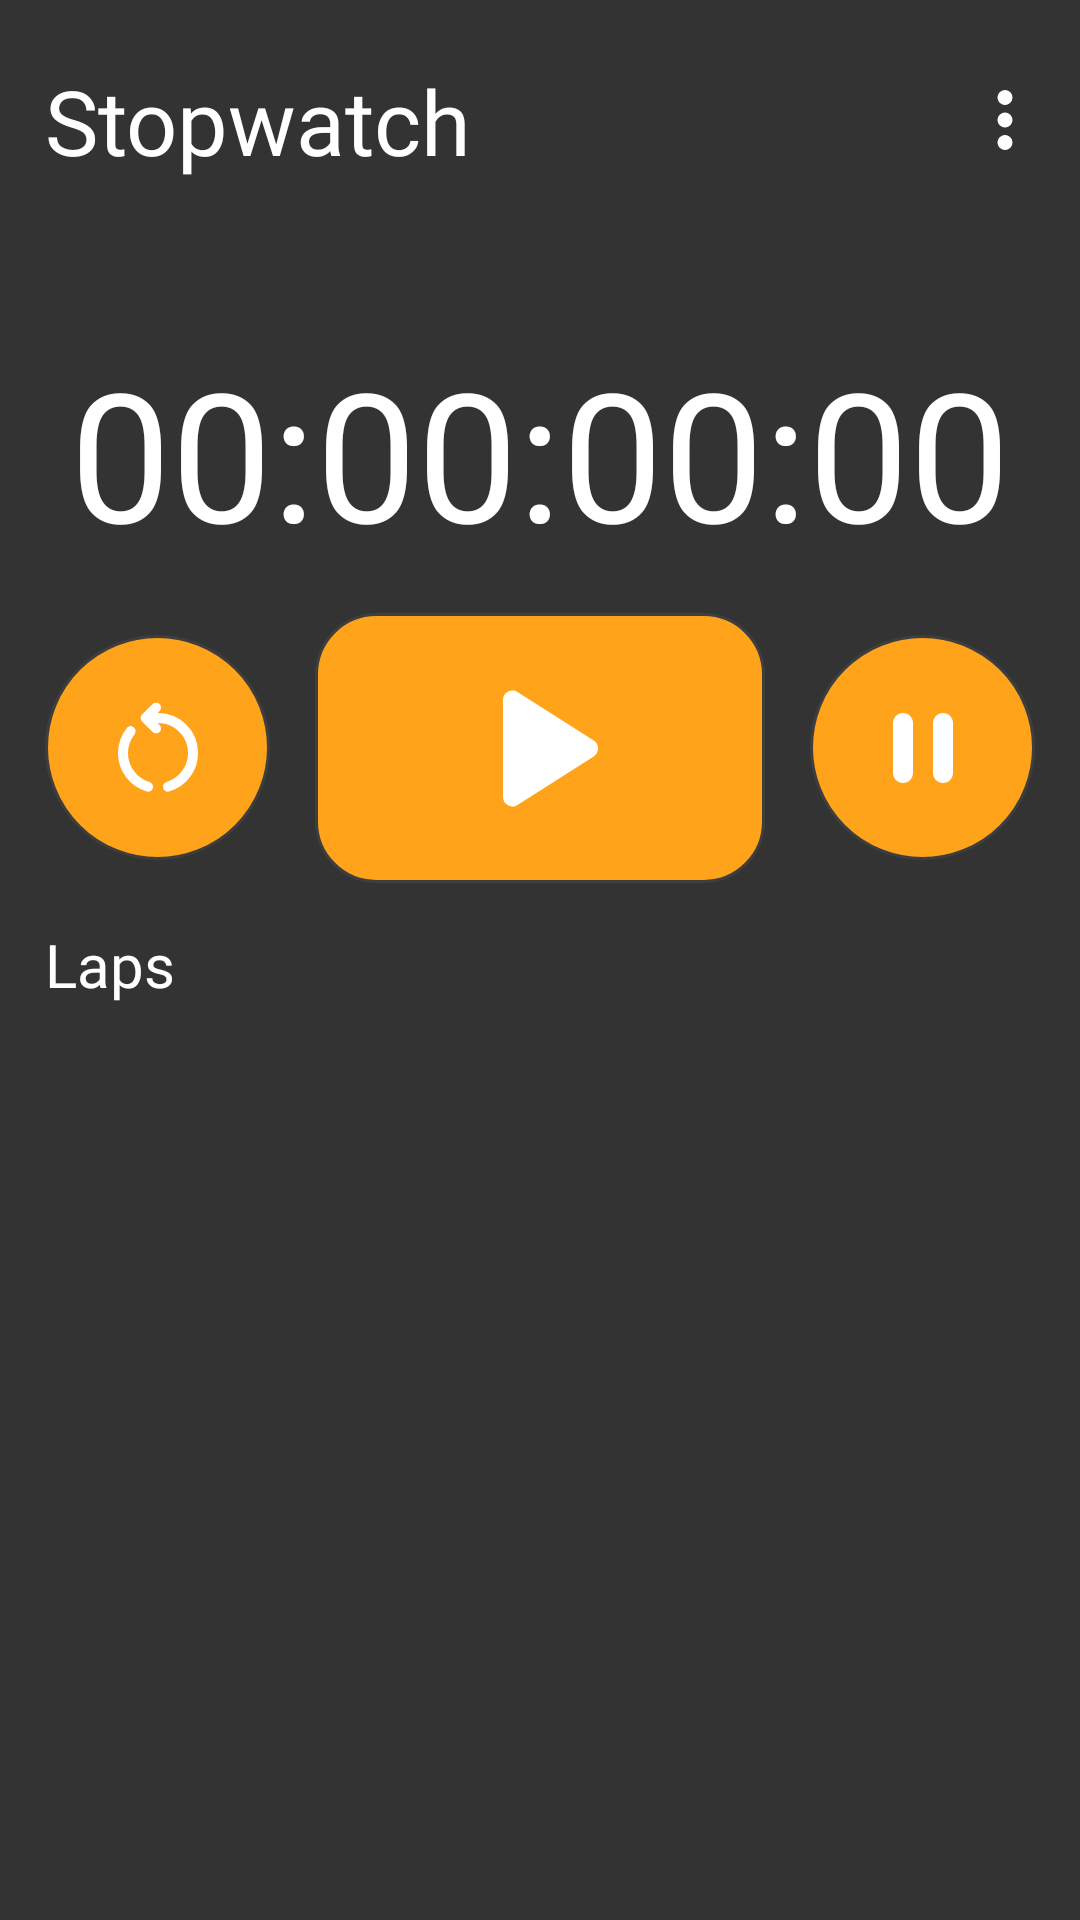

This screen was rendered from an Android layout file. Write that file and the resources it references.
<!-- AndroidManifest.xml: application theme Theme.CountdownTimerJava -->
<!-- res/layout/fragment_stopwatch.xml -->
<?xml version="1.0" encoding="utf-8"?>
<androidx.constraintlayout.widget.ConstraintLayout xmlns:android="http://schemas.android.com/apk/res/android"
    xmlns:app="http://schemas.android.com/apk/res-auto"
    xmlns:tools="http://schemas.android.com/tools"
    android:layout_width="match_parent"
    android:layout_height="match_parent"
    android:background="@color/background_grey"
    tools:context=".fragments.stopwatch.FragmentStopwatch">

    <com.google.android.material.textview.MaterialTextView
        android:id="@+id/activityTopBar"
        android:layout_width="match_parent"
        android:layout_height="wrap_content"
        android:layout_marginTop="20dp"
        android:fontFamily="@font/open_sans_bold"
        android:paddingStart="15dp"
        android:paddingEnd="10dp"
        android:text="Stopwatch"
        android:textColor="@color/white"
        android:textSize="30sp"
        app:drawableEndCompat="@drawable/rounded_more_vert_24"
        app:layout_constraintEnd_toEndOf="parent"
        app:layout_constraintStart_toStartOf="parent"
        app:layout_constraintTop_toTopOf="parent" />

    <TextView
        android:id="@+id/stopwatchTimer"
        android:layout_width="match_parent"
        android:layout_height="wrap_content"
        android:fontFamily="@font/open_sans_bold"
        android:text="00:00:00:00"
        android:textAlignment="center"
        android:textColor="@color/white"
        android:textSize="60sp"
        app:layout_constraintBottom_toTopOf="@id/textView"
        app:layout_constraintEnd_toEndOf="parent"
        app:layout_constraintStart_toStartOf="parent"
        app:layout_constraintTop_toBottomOf="@id/activityTopBar"
        app:layout_constraintVertical_bias="0.3" />

    <LinearLayout
        android:id="@+id/linearLayout"
        android:layout_width="match_parent"
        android:layout_height="wrap_content"
        android:gravity="center"
        android:orientation="horizontal"
        android:weightSum="4"
        app:layout_constraintBottom_toTopOf="@id/textView"
        app:layout_constraintEnd_toEndOf="parent"
        app:layout_constraintStart_toStartOf="parent"
        app:layout_constraintTop_toBottomOf="@id/stopwatchTimer">

        <androidx.appcompat.widget.AppCompatImageButton
            android:id="@+id/resetButton"
            android:layout_width="75dp"
            android:layout_height="75dp"
            android:background="@drawable/background_oval_orange"
            android:contentDescription="reset button"
            android:src="@drawable/vector_reset" />

        <Space
            android:layout_width="0dp"
            android:layout_height="wrap_content"
            android:layout_weight="1" />

        <androidx.appcompat.widget.AppCompatImageButton
            android:id="@+id/startButton"
            android:layout_width="150dp"
            android:layout_height="90dp"
            android:background="@drawable/background_rounded_orange"
            android:contentDescription="start button"
            android:src="@drawable/vector_play" />

        <Space
            android:layout_width="0dp"
            android:layout_height="wrap_content"
            android:layout_weight="1" />

        <androidx.appcompat.widget.AppCompatImageButton
            android:id="@+id/pauseButton"
            android:layout_width="75dp"
            android:layout_height="75dp"
            android:background="@drawable/background_oval_orange"
            android:contentDescription="pause button"
            android:src="@drawable/vector_pause" />

    </LinearLayout>

    <TextView
        android:id="@+id/textView"
        android:layout_width="match_parent"
        android:layout_height="wrap_content"
        android:layout_marginStart="15dp"
        android:layout_marginEnd="15dp"
        android:layout_marginBottom="5dp"
        android:fontFamily="@font/open_sans_bold"
        android:text="Laps"
        android:textColor="@color/white"
        android:textSize="20sp"
        app:layout_constraintBottom_toTopOf="@id/rcView"
        app:layout_constraintEnd_toEndOf="parent"
        app:layout_constraintStart_toStartOf="parent" />

    <androidx.recyclerview.widget.RecyclerView
        android:id="@+id/rcView"
        android:layout_width="match_parent"
        android:layout_height="wrap_content"
        android:layout_marginStart="15dp"
        android:layout_marginEnd="15dp"
        android:minHeight="300dp"
        app:layout_constraintBottom_toBottomOf="parent"
        app:layout_constraintEnd_toEndOf="parent"
        app:layout_constraintStart_toStartOf="parent" />

</androidx.constraintlayout.widget.ConstraintLayout>
<!-- resources referenced by this layout -->
<resources>
  <color name="background_grey">#333333</color>
  <color name="white">#FFFFFFFF</color>
  <!-- drawable background_oval_orange (drawable) -->
  <?xml version="1.0" encoding="utf-8"?>
  <shape xmlns:android="http://schemas.android.com/apk/res/android">
      <solid android:color="@color/orange" />
      <corners android:radius="999dp" />
      <stroke
          android:width="1dp"
          android:color="@color/navigation_bar_color" />
  </shape>
  <!-- drawable background_rounded_orange (drawable) -->
  <?xml version="1.0" encoding="utf-8"?>
  <shape xmlns:android="http://schemas.android.com/apk/res/android">
      <solid android:color="@color/orange" />
      <stroke
          android:width="1dp"
          android:color="@color/navigation_bar_color" />
      <corners android:radius="20dp" />
  
  </shape>
  <!-- drawable rounded_more_vert_24 (drawable) -->
  <vector xmlns:android="http://schemas.android.com/apk/res/android"
      android:width="30dp"
      android:height="30dp"
      android:tint="@color/white"
      android:viewportWidth="960"
      android:viewportHeight="960">
  
      <path
          android:fillColor="@android:color/white"
          android:pathData="M480,800Q447,800 423.5,776.5Q400,753 400,720Q400,687 423.5,663.5Q447,640 480,640Q513,640 536.5,663.5Q560,687 560,720Q560,753 536.5,776.5Q513,800 480,800ZM480,560Q447,560 423.5,536.5Q400,513 400,480Q400,447 423.5,423.5Q447,400 480,400Q513,400 536.5,423.5Q560,447 560,480Q560,513 536.5,536.5Q513,560 480,560ZM480,320Q447,320 423.5,296.5Q400,273 400,240Q400,207 423.5,183.5Q447,160 480,160Q513,160 536.5,183.5Q560,207 560,240Q560,273 536.5,296.5Q513,320 480,320Z" />
  
  </vector>
  <!-- drawable vector_pause (drawable) -->
  <vector xmlns:android="http://schemas.android.com/apk/res/android"
      android:width="40dp"
      android:height="40dp"
      android:tint="@color/white"
      android:viewportWidth="24"
      android:viewportHeight="24">
  
      <path
          android:fillColor="@android:color/white"
          android:pathData="M8,19c1.1,0 2,-0.9 2,-2L10,7c0,-1.1 -0.9,-2 -2,-2s-2,0.9 -2,2v10c0,1.1 0.9,2 2,2zM14,7v10c0,1.1 0.9,2 2,2s2,-0.9 2,-2L18,7c0,-1.1 -0.9,-2 -2,-2s-2,0.9 -2,2z" />
  
  </vector>
  <!-- drawable vector_play (drawable) -->
  <vector xmlns:android="http://schemas.android.com/apk/res/android"
      android:width="75dp"
      android:height="75dp"
      android:tint="@color/white"
      android:viewportWidth="24"
      android:viewportHeight="24">
  
      <path
          android:fillColor="@android:color/white"
          android:pathData="M8,6.82v10.36c0,0.79 0.87,1.27 1.54,0.84l8.14,-5.18c0.62,-0.39 0.62,-1.29 0,-1.69L9.54,5.98C8.87,5.55 8,6.03 8,6.82z" />
  
  </vector>
  <style name="Theme.CountdownTimerJava" parent="Base.Theme.CountdownTimerJava" />
  <color name="orange">#FFA31A</color>
  <color name="navigation_bar_color">#3E3E3E</color>
  <style name="Base.Theme.CountdownTimerJava" parent="Theme.Material3.DayNight.NoActionBar">
          <item name="android:statusBarColor">@color/background_grey</item>
          <item name="android:navigationBarColor">@color/background_grey</item>
      </style>
</resources>
